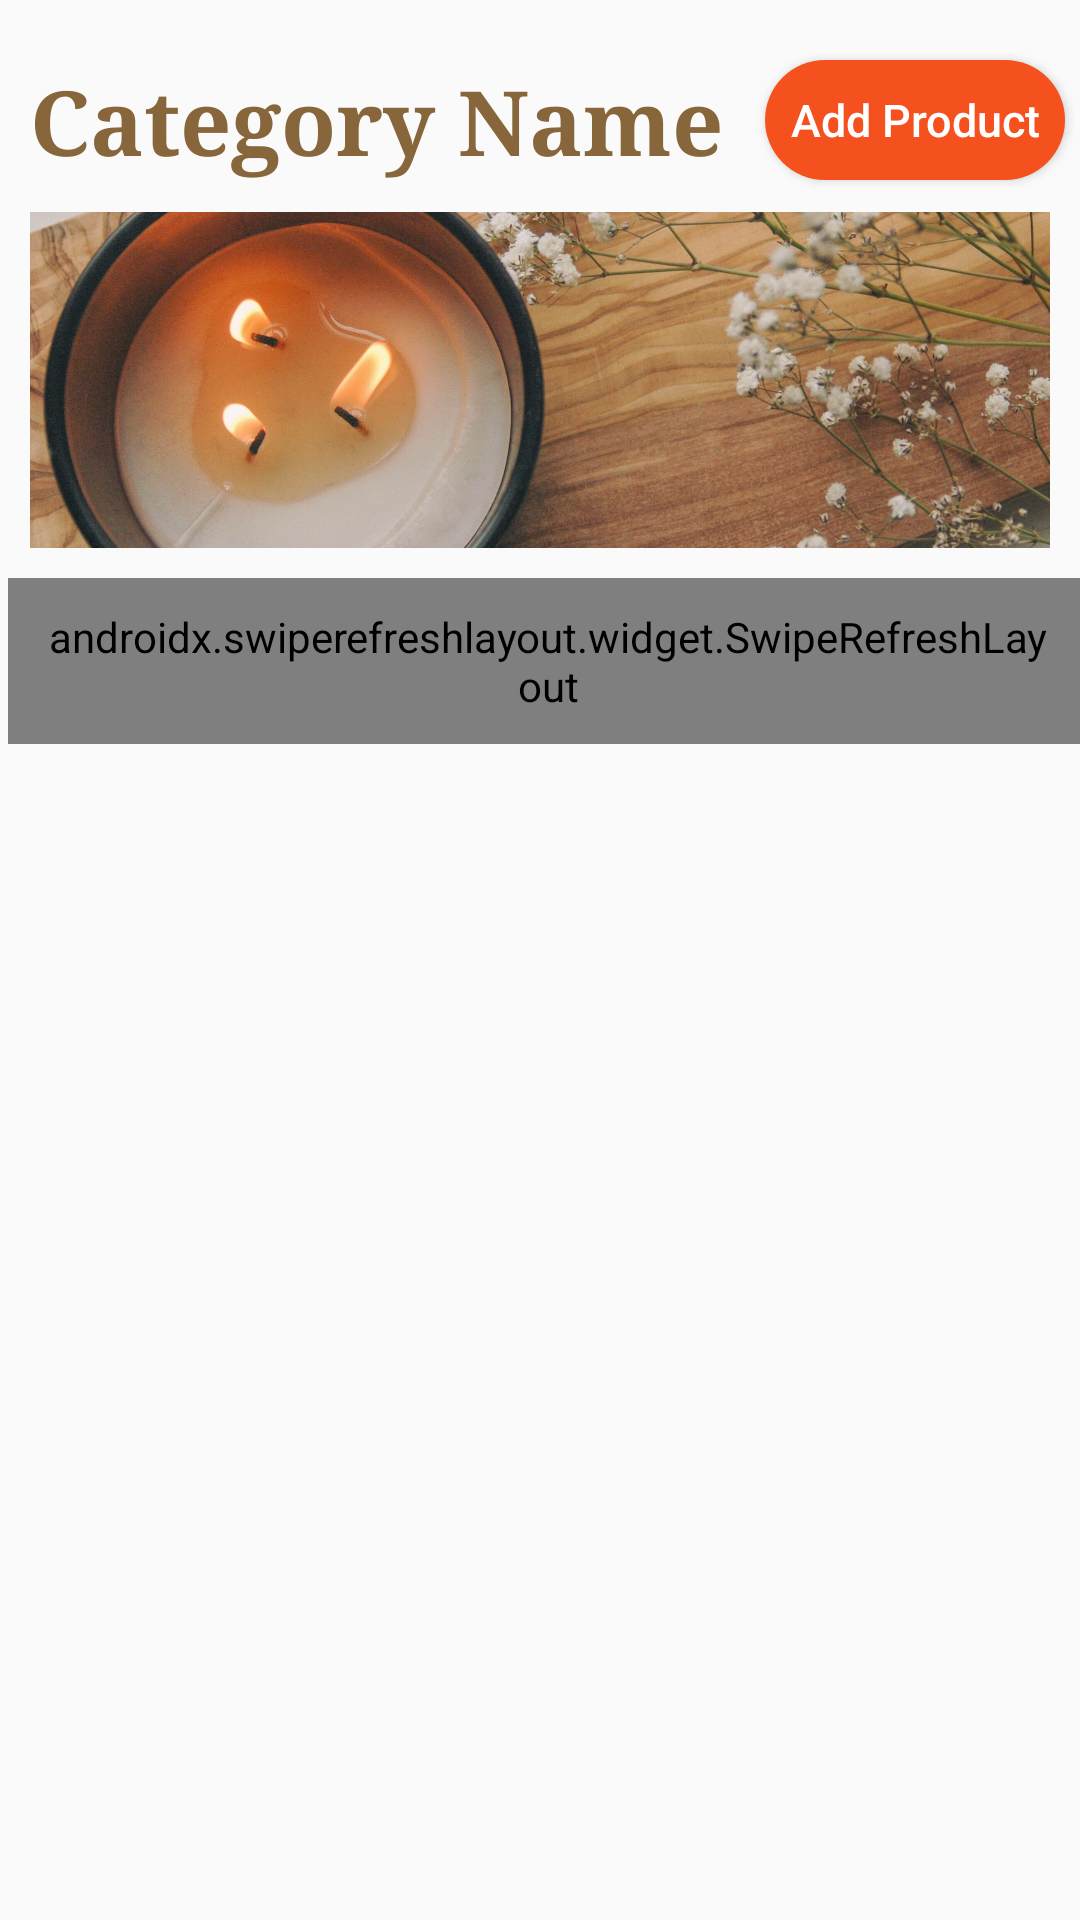

This screen was rendered from an Android layout file. Write that file and the resources it references.
<!-- AndroidManifest.xml: application theme Theme.StoreProject -->
<!-- res/layout/activity_show_product_category.xml -->
<?xml version="1.0" encoding="utf-8"?>
<androidx.constraintlayout.widget.ConstraintLayout xmlns:android="http://schemas.android.com/apk/res/android"
    xmlns:app="http://schemas.android.com/apk/res-auto"
    xmlns:tools="http://schemas.android.com/tools"
    android:id="@+id/mainShow"
    android:layout_width="wrap_content"
    android:layout_height="wrap_content"
    android:orientation="vertical"
    tools:context=".fragment.ShowProductFragment">

    <TextView
        android:id="@+id/txtCategory"
        android:layout_width="0dp"
        android:layout_height="wrap_content"
        android:layout_marginStart="10dp"
        android:layout_marginTop="20dp"
        android:fontFamily="serif"
        android:text="@string/category_name"
        android:textColor="#88663b"
        android:textSize="30sp"
        android:textStyle="bold"
        app:layout_constraintEnd_toStartOf="@+id/btnAdd"
        app:layout_constraintStart_toStartOf="parent"
        app:layout_constraintTop_toTopOf="parent" />

    <androidx.appcompat.widget.AppCompatButton
        android:id="@+id/btnAdd"
        android:layout_width="100dp"
        android:layout_height="40dp"
        android:layout_marginTop="20dp"
        android:layout_marginEnd="5dp"
        android:background="@drawable/add"
        android:text="@string/add_product"
        android:padding="3dp"
        android:textAllCaps="false"
        android:textColor="@color/white"
        android:textSize="15sp"
        app:layout_constraintEnd_toEndOf="parent"
        app:layout_constraintHorizontal_bias="0.502"
        app:layout_constraintTop_toTopOf="parent"
        tools:ignore="TextContrastCheck,TextContrastCheck,TouchTargetSizeCheck" />

    <ImageView
        android:id="@+id/imgCategory"
        android:layout_width="match_parent"
        android:layout_height="112dp"
        android:layout_marginStart="10dp"
        android:layout_marginTop="10dp"
        android:layout_marginEnd="10dp"
        android:contentDescription="@string/category_image"
        android:scaleType="centerCrop"
        android:src="@drawable/category"
        app:layout_constraintEnd_toEndOf="parent"
        app:layout_constraintStart_toStartOf="parent"
        app:layout_constraintTop_toBottomOf="@+id/txtCategory" />

    <androidx.swiperefreshlayout.widget.SwipeRefreshLayout
        android:id="@+id/refresh"
        android:layout_width="wrap_content"
        android:layout_height="wrap_content"
        android:padding="10dp"
        android:layout_marginStart="5dp"
        android:layout_marginTop="10dp"
        app:layout_constraintEnd_toEndOf="parent"
        app:layout_constraintStart_toStartOf="parent"
        app:layout_constraintTop_toBottomOf="@id/imgCategory">

        <androidx.recyclerview.widget.RecyclerView
            android:id="@+id/rvStores"
            android:layout_width="wrap_content"
            android:layout_height="wrap_content"
            android:layout_marginTop="10dp"
            android:layout_weight="1"
            app:layout_constraintEnd_toEndOf="parent"
            app:layout_constraintStart_toStartOf="parent"
            app:layout_constraintTop_toBottomOf="@+id/imgCategory"
            tools:listitem="@layout/product_item" />
    </androidx.swiperefreshlayout.widget.SwipeRefreshLayout>


</androidx.constraintlayout.widget.ConstraintLayout>
<!-- res/layout/product_item.xml (included above) -->
<?xml version="1.0" encoding="utf-8"?>
<androidx.cardview.widget.CardView xmlns:android="http://schemas.android.com/apk/res/android"
    xmlns:app="http://schemas.android.com/apk/res-auto"
    xmlns:tools="http://schemas.android.com/tools"
    android:layout_width="wrap_content"
    android:layout_height="wrap_content"
    app:cardCornerRadius="25dp"
    app:cardElevation="2dp"
    app:cardUseCompatPadding="true">

    <androidx.constraintlayout.widget.ConstraintLayout
        android:id="@+id/constraint"
        android:layout_width="wrap_content"
        android:layout_height="wrap_content"
        android:background="#FBE6DF"
        android:padding="10dp">


        <ImageView
            android:id="@+id/imgProduct"
            android:layout_width="100dp"
            android:layout_height="150dp"
            android:layout_marginStart="25dp"
            android:layout_marginTop="15dp"
            android:contentDescription="@string/product_image"
            app:layout_constraintStart_toStartOf="parent"
            app:layout_constraintTop_toTopOf="parent"
            tools:srcCompat="@drawable/product" />

        <TextView
            android:id="@+id/txtName"
            android:layout_width="wrap_content"
            android:layout_height="wrap_content"
            android:layout_marginStart="20dp"
            android:layout_marginTop="10dp"
            android:fontFamily="serif"
            android:text="@string/product_name"
            android:textColor="#ad9b82"
            android:textSize="16sp"
            android:textStyle="bold"
            app:layout_constraintStart_toStartOf="parent"
            app:layout_constraintTop_toBottomOf="@id/imgProduct"
            tools:ignore="TextContrastCheck,TextContrastCheck" />


        <androidx.appcompat.widget.AppCompatButton
            android:id="@+id/btnUpdate"
            android:layout_width="70dp"
            android:layout_height="30dp"
            android:layout_marginStart="3dp"
            android:layout_marginTop="10dp"
            android:background="@drawable/button"
            android:text="@string/update"
            android:textColor="#ad9b82"
            android:textSize="10sp"
            app:layout_constraintStart_toStartOf="parent"
            app:layout_constraintTop_toBottomOf="@id/txtName"
            tools:ignore="SmallSp,TouchTargetSizeCheck,TouchTargetSizeCheck,TextContrastCheck,TextContrastCheck" />

        <androidx.appcompat.widget.AppCompatButton
            android:id="@+id/btnDelete"
            android:layout_width="70dp"
            android:layout_height="30dp"
            android:background="@drawable/button"
            android:text="@string/delete"
            android:textColor="#ad9b82"
            android:layout_marginStart="2dp"
            android:layout_marginTop="10dp"
            android:textSize="10sp"
            app:layout_constraintStart_toEndOf="@id/btnUpdate"
            app:layout_constraintTop_toBottomOf="@id/txtName"
            app:layout_constraintVertical_bias="0.771"
            tools:ignore="SmallSp,TouchTargetSizeCheck,TouchTargetSizeCheck,TextContrastCheck,TextContrastCheck" />

    </androidx.constraintlayout.widget.ConstraintLayout>

</androidx.cardview.widget.CardView>
<!-- resources referenced by this layout -->
<resources>
  <color name="white">#FFFFFFFF</color>
  <!-- drawable add (drawable) -->
  <?xml version="1.0" encoding="utf-8"?>
  <shape xmlns:android="http://schemas.android.com/apk/res/android">
      <solid android:color="#F4511E"/>
      <corners android:radius="30dp"/>
  </shape>
  <!-- drawable button (drawable) -->
  <?xml version="1.0" encoding="utf-8"?>
  <shape xmlns:android="http://schemas.android.com/apk/res/android">
      <solid android:color="@color/white"/>
      <stroke android:width="1dp"
          android:color="#F4511E" />
      <corners android:radius="30dp"/>
  </shape>
  <!-- drawable category: jpg bitmap (drawable-v24, 498058 bytes) -->
  <string name="add_product">Add Product</string>
  <string name="category_image">Category Image</string>
  <string name="category_name">Category Name</string>
  <string name="delete">Delete</string>
  <string name="product_image">Product Image</string>
  <string name="product_name">Product Name</string>
  <string name="update">Update</string>
  <style name="Theme.StoreProject" parent="Theme.MaterialComponents.DayNight.DarkActionBar.Bridge">
          
          <item name="colorPrimary">#FB8560</item>
          <item name="colorPrimaryVariant">#ff7043</item>
          <item name="colorOnPrimary">@color/white</item>
          
          <item name="colorSecondary">@color/teal_200</item>
          <item name="colorSecondaryVariant">@color/teal_700</item>
          <item name="colorOnSecondary">@color/black</item>
          
          <item name="android:statusBarColor" tools:targetApi="l">?attr/colorPrimaryVariant</item>
          
      </style>
  <color name="teal_200">#FF03DAC5</color>
  <color name="teal_700">#FF018786</color>
  <color name="black">#FF000000</color>
</resources>
